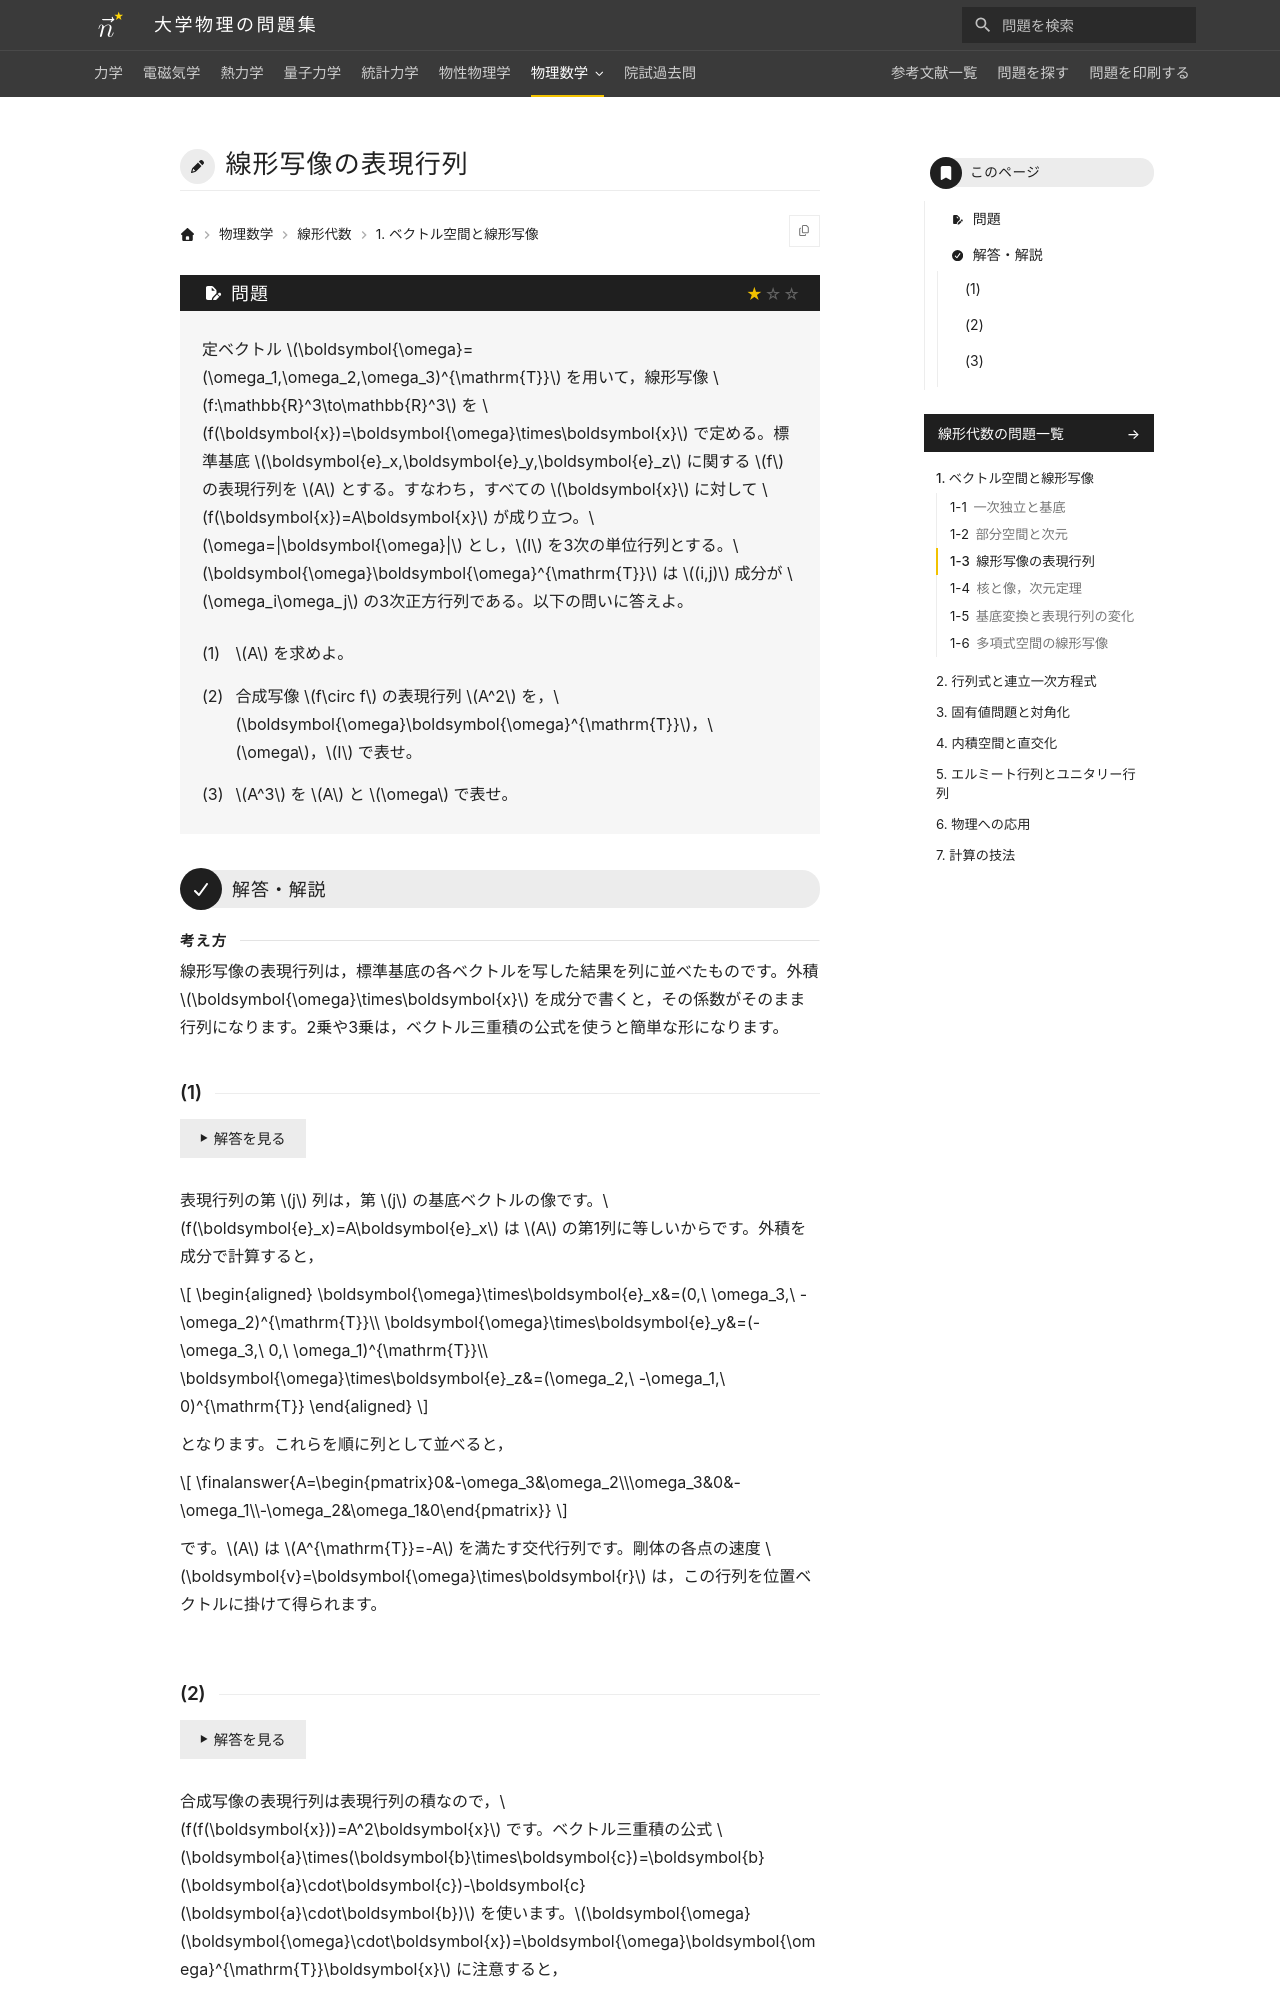

repository: Nanana-2/physics-site · page: 07linear_algebra/01/01_030/index.html · generator: mkdocs

---
tags:
  - 基本
---

# 線形写像の表現行列

## 問題
定ベクトル $\boldsymbol{\omega}=(\omega_1,\omega_2,\omega_3)^{\mathrm{T}}$ を用いて，線形写像 $f:\mathbb{R}^3\to\mathbb{R}^3$ を $f(\boldsymbol{x})=\boldsymbol{\omega}\times\boldsymbol{x}$ で定める。標準基底 $\boldsymbol{e}_x,\boldsymbol{e}_y,\boldsymbol{e}_z$ に関する $f$ の表現行列を $A$ とする。すなわち，すべての $\boldsymbol{x}$ に対して $f(\boldsymbol{x})=A\boldsymbol{x}$ が成り立つ。$\omega=|\boldsymbol{\omega}|$ とし，$I$ を3次の単位行列とする。$\boldsymbol{\omega}\boldsymbol{\omega}^{\mathrm{T}}$ は $(i,j)$ 成分が $\omega_i\omega_j$ の3次正方行列である。以下の問いに答えよ。

(1) $A$ を求めよ。

(2) 合成写像 $f\circ f$ の表現行列 $A^2$ を，$\boldsymbol{\omega}\boldsymbol{\omega}^{\mathrm{T}}$，$\omega$，$I$ で表せ。

(3) $A^3$ を $A$ と $\omega$ で表せ。

---

## 解答・解説

### (1)
表現行列の第 $j$ 列は，第 $j$ の基底ベクトルの像です。$f(\boldsymbol{e}_x)=A\boldsymbol{e}_x$ は $A$ の第1列に等しいからです。外積を成分で計算すると，

$$
\begin{aligned}
\boldsymbol{\omega}\times\boldsymbol{e}_x&=(0,\ \omega_3,\ -\omega_2)^{\mathrm{T}}\\
\boldsymbol{\omega}\times\boldsymbol{e}_y&=(-\omega_3,\ 0,\ \omega_1)^{\mathrm{T}}\\
\boldsymbol{\omega}\times\boldsymbol{e}_z&=(\omega_2,\ -\omega_1,\ 0)^{\mathrm{T}}
\end{aligned}
$$

となります。これらを順に列として並べると，

$$
\finalanswer{A=\begin{pmatrix}0&-\omega_3&\omega_2\\\omega_3&0&-\omega_1\\-\omega_2&\omega_1&0\end{pmatrix}}
$$

となります。$A$ は $A^{\mathrm{T}}=-A$ を満たす交代行列です。剛体の各点の速度 $\boldsymbol{v}=\boldsymbol{\omega}\times\boldsymbol{r}$ は，この行列を位置ベクトルに掛けて得られます。
